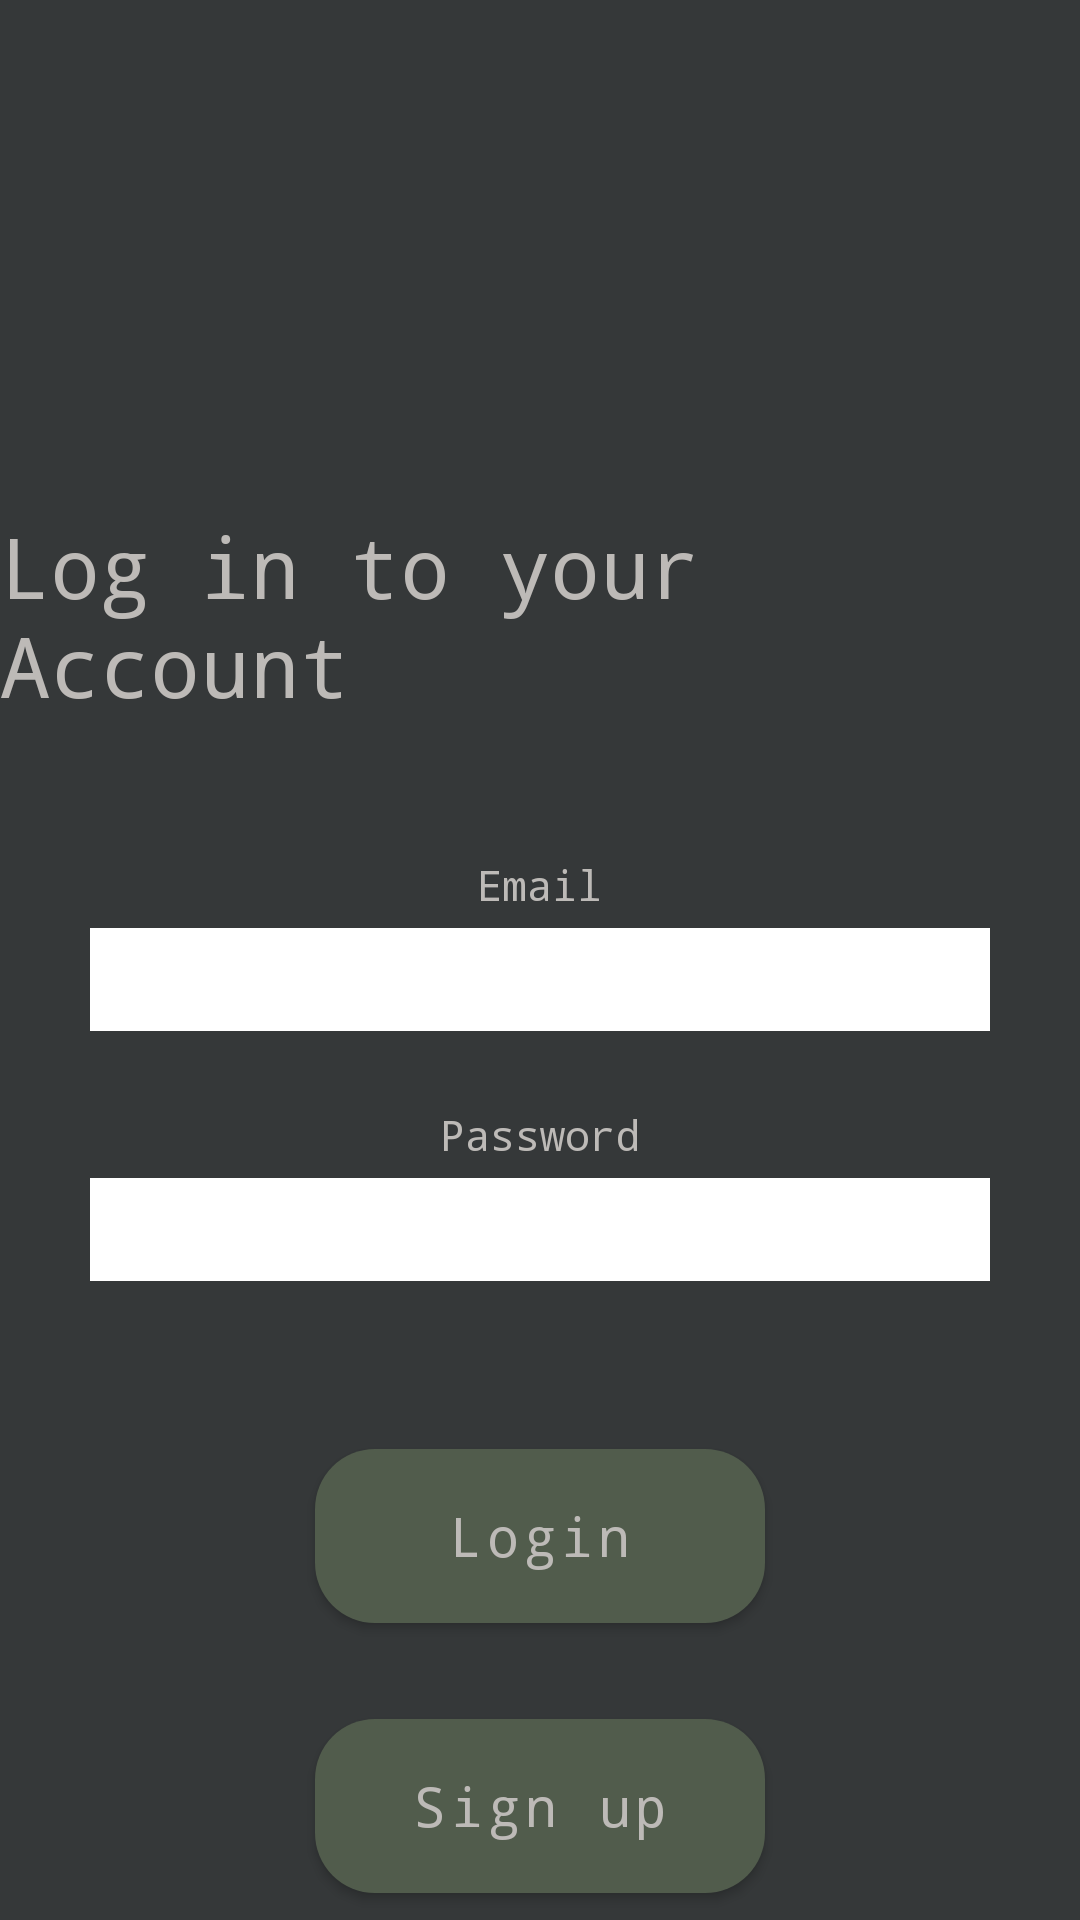

This screen was rendered from an Android layout file. Write that file and the resources it references.
<!-- AndroidManifest.xml: application theme Theme.MaterialComponents.DayNight.NoActionBar -->
<!-- res/layout/activityloginpage.xml -->
<?xml version="1.0" encoding="utf-8"?>
<LinearLayout xmlns:android="http://schemas.android.com/apk/res/android"
    style="@style/Theme.DrinkInventoryApp"
    android:orientation="vertical"
    android:background="@color/even_darker_grey"
    android:layout_width="match_parent"
    android:layout_height="match_parent">

    <TextView
        android:layout_width="wrap_content"
        android:layout_height="wrap_content"
        android:layout_marginTop="170dp"
        android:layout_gravity="center"
        android:background="@color/even_darker_grey"
        android:textColor="@color/light_grey2"
        android:textSize="28dp"
        android:id="@+id/signin_prompt"
        android:fontFamily="monospace"
        android:text="Log in to your Account"/>

    <TextView
        android:layout_width="wrap_content"
        android:layout_height="wrap_content"
        android:layout_gravity="center"
        android:layout_marginTop="40dp"
        android:textColor="@color/light_grey2"
        android:padding="5dp"
        android:fontFamily="monospace"
        android:text="@string/email_input"/>

    <EditText
        android:id="@+id/email_input"
        android:layout_width="300dp"
        android:layout_height="wrap_content"
        android:layout_gravity="center"
        android:background="@color/white"
        android:backgroundTintMode="screen"
        android:textColor="@color/even_darker_grey"
        android:fontFamily="monospace"
        android:padding="5dp"
        android:maxLength="50"
        android:inputType="textEmailAddress"/>

    <TextView
        android:textColor="@color/light_grey2"
        android:layout_width="wrap_content"
        android:layout_height="wrap_content"
        android:layout_gravity="center"
        android:layout_marginTop="20dp"
        android:padding="5dp"
        android:fontFamily="monospace"
        android:text="@string/password"/>

    <EditText
        android:id="@+id/password_input"
        android:layout_width="300dp"
        android:layout_height="wrap_content"
        android:layout_gravity="center"
        android:background="@color/white"
        android:backgroundTintMode="screen"
        android:textColor="@color/even_darker_grey"
        android:fontFamily="monospace"
        android:padding="5dp"
        android:maxLength="25"
        android:inputType="textPassword"/>

    <com.google.android.material.button.MaterialButton
        style="@style/App.Button.Primary"
        android:id="@+id/login_button"
        android:layout_width="150dp"
        android:layout_height="70dp"
        android:layout_gravity="center"
        android:layout_marginTop="50dp"
        android:text="@string/login_button" />

    <com.google.android.material.button.MaterialButton
        style="@style/App.Button.Primary"
        android:id="@+id/sign_up_button"
        android:layout_marginTop="20dp"
        android:layout_width="150dp"
        android:layout_height="70dp"
        android:layout_gravity="center"
        android:text="Sign up"/>

</LinearLayout>
<!-- resources referenced by this layout -->
<resources>
  <color name="even_darker_grey">#353839</color>
  <color name="light_grey2">#BDBAB7</color>
  <color name="white">#FFFFFFFF</color>
  <string name="email_input">Email</string>
  <string name="login_button">Login</string>
  <string name="password">Password</string>
  <style name="App.Button.Primary" parent="Widget.MaterialComponents.Button">
          <item name="backgroundTint">@color/mossy_green1</item>
          <item name="android:textColor">@color/light_grey2</item>
          <item name="cornerRadius">20dp</item>
          <item name="android:textAllCaps">false</item>
          <item name="android:textSize">18dp</item>
          <item name="android:fontFamily">monospace</item>
      </style>
  <style name="Theme.DrinkInventoryApp" parent="Theme.MaterialComponents.Light.NoActionBar">
          <item name="colorPrimary">@color/whiskey_brown</item>
          <item name="colorOnPrimary">@color/light_grey2</item>
      </style>
  <color name="mossy_green1">#515C4C</color>
  <color name="whiskey_brown">#63523D</color>
</resources>
